Run: headless pygame with SDL's dummy video driver; simulated clock (each Clock.tick advances the game by its frame time, no real sleeping); random seed 0; keys injected as events and as key.get_pressed() state; no mouse input.
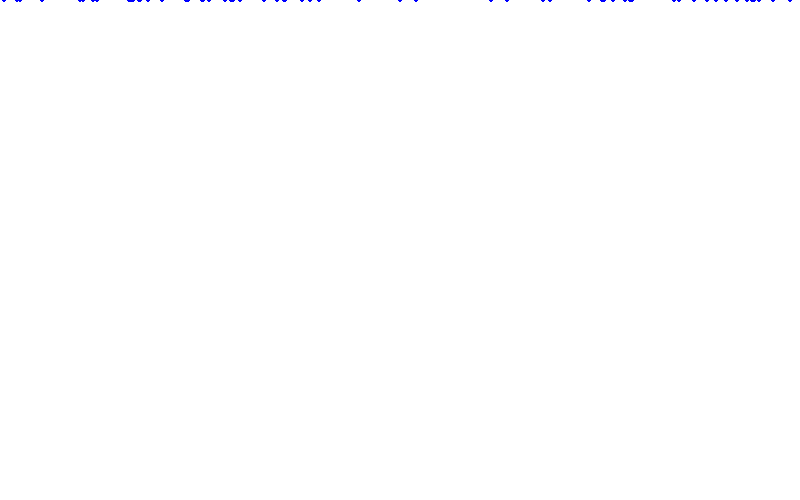
Frame 1 of 4 · flips 1–60 · no input
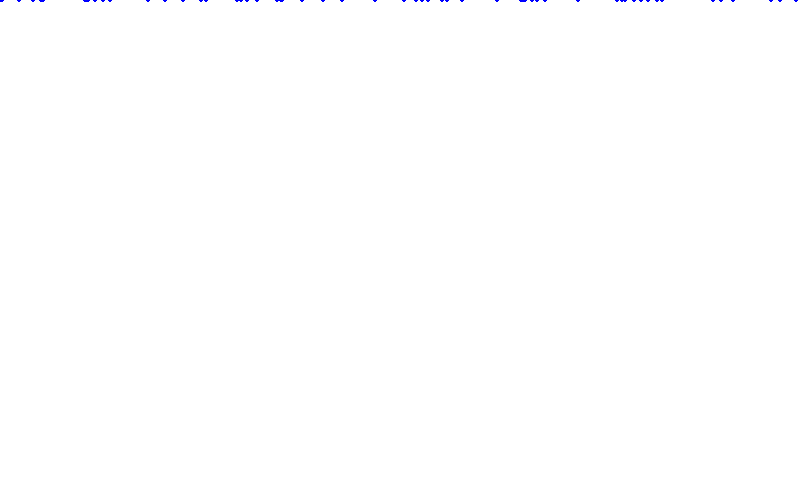
Frame 2 of 4 · flips 61–180 · tapped SPACE, RETURN · held RIGHT (→), D
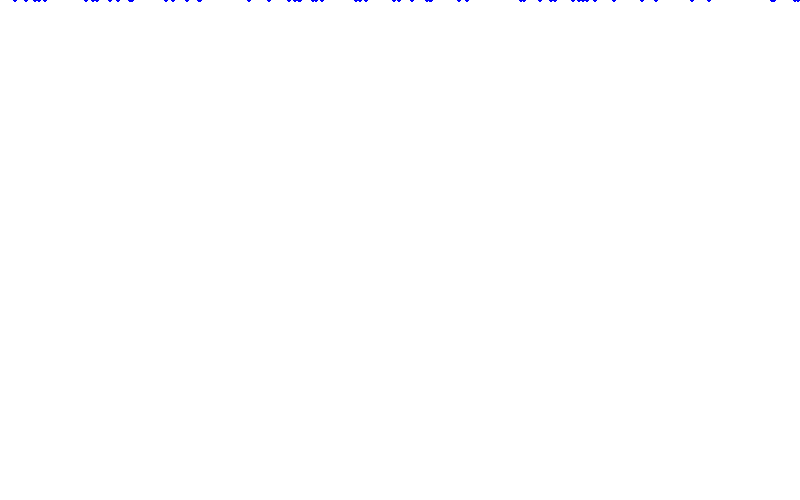
Frame 3 of 4 · flips 181–300 · held DOWN (↓), S
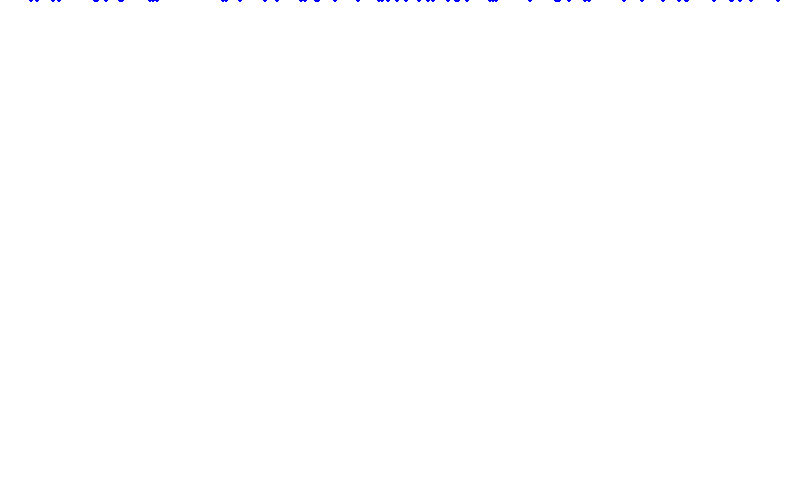
Frame 4 of 4 · flips 301–420 · held LEFT (←), A, UP (↑), W

The pygame program that drew these frames:

import pygame, sys, random
pygame.init()

#Definir colores
Black   =   (0,0,0)
White   =   (255,255,255)
Red     =   (255,0,0)
Green   =   (0,255,0)
Blue    =   (0,0,255)

size = (800,500)

#Crear ventana
screen = pygame.display.set_mode(size)
clock = pygame.time.Clock()

coordx = 0
coordy = 0

speedx = 1
speedy = 1

while True:
    for event in pygame.event.get():
        print(event)
        if event.type == pygame.QUIT:
            sys.exit()

    #if (coordx > 720):
    #    speedx += -1
    #elif(coordx < 0):
    #    speedx += +1
    
    #if (coordy > 420):
    #    speedy += -1
    #elif(coordy < 0):
    #    speedy += +1

    screen.fill(White)
    for i in range(60):
        x = random.randint(0,800)
        y = speedy -1
        pygame.draw.circle(screen,Blue,(x,y),2)
    #coordx += speedx
    #coordy += speedy
    #screen.fill(White)
    #pygame.draw.rect(screen,Red,(coordx,coordy,80,80),0,5)
    pygame.display.flip()
    clock.tick(1)
